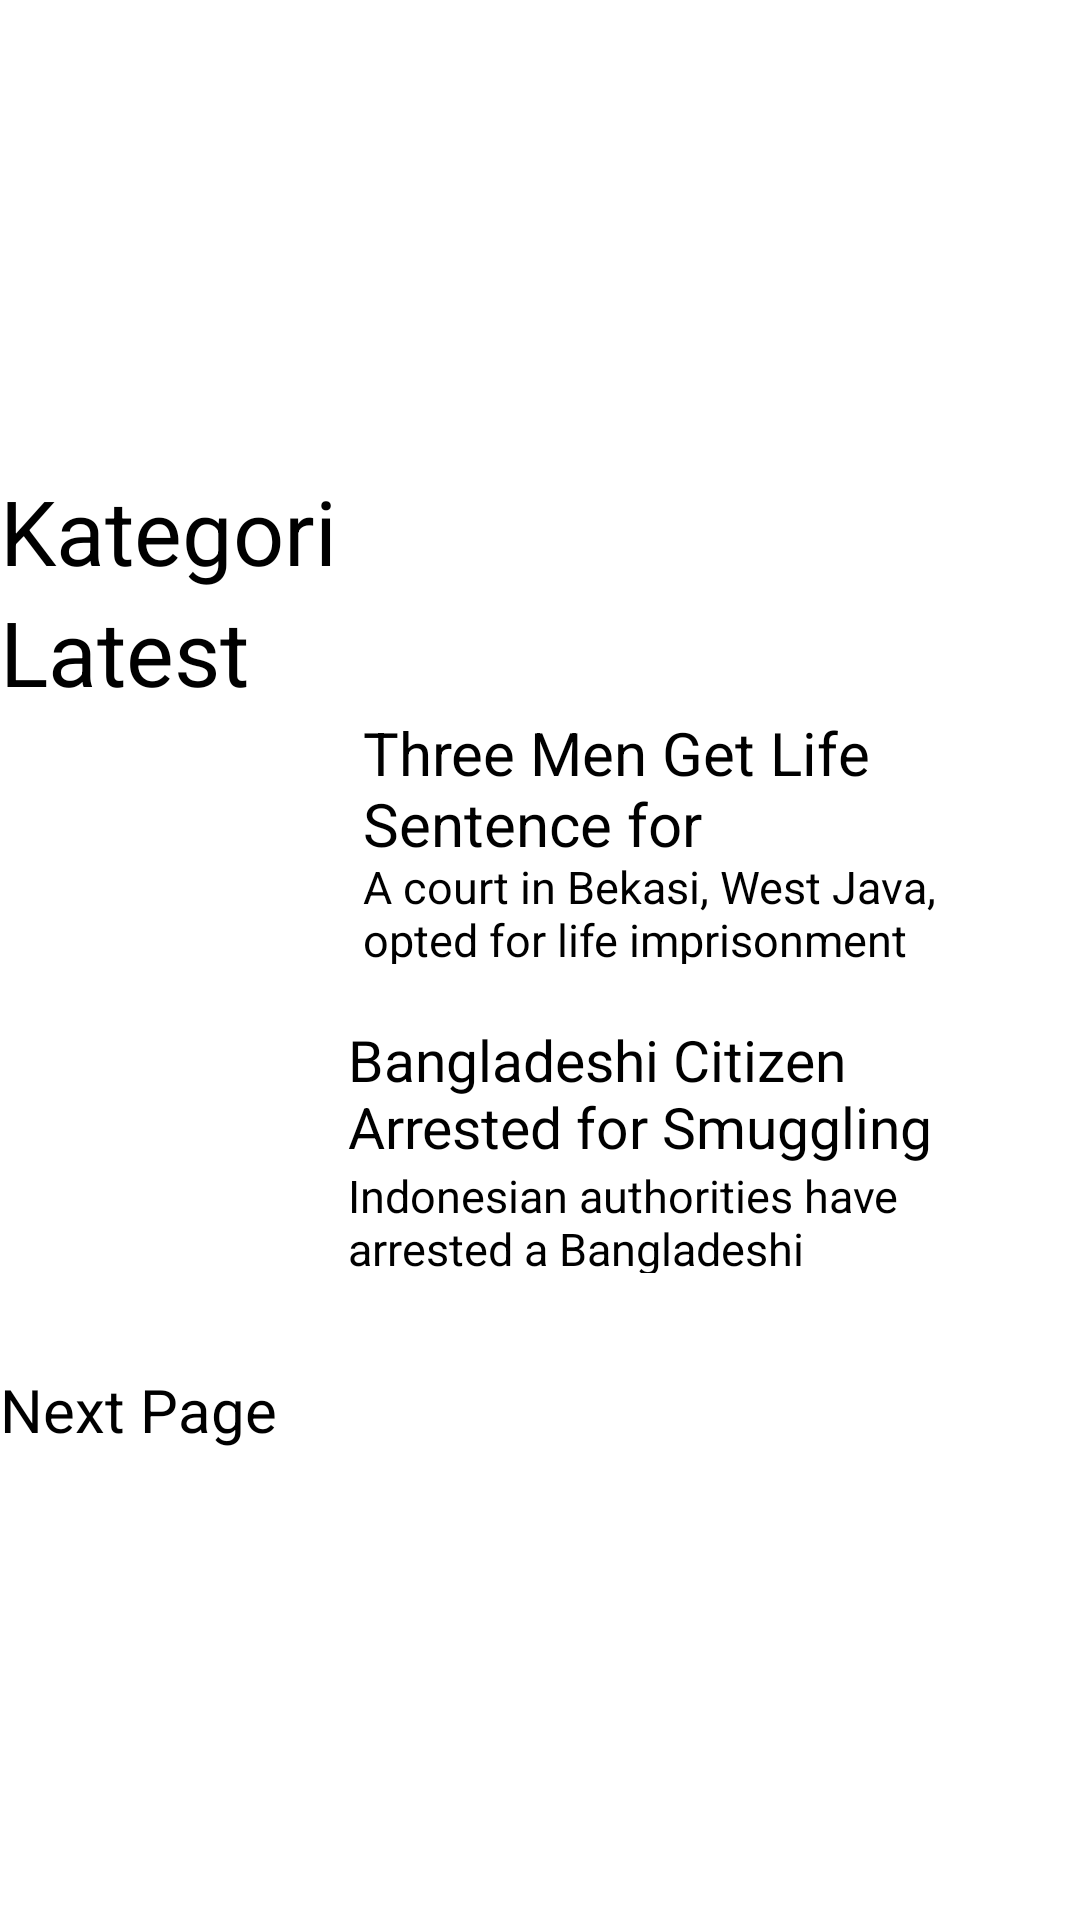

The Android layout XML behind this screen, and the referenced resources:
<!-- AndroidManifest.xml: application theme Theme.PortalBerita -->
<!-- res/layout/kategori_crime.xml -->
<?xml version="1.0" encoding="utf-8"?>
<androidx.constraintlayout.widget.ConstraintLayout xmlns:android="http://schemas.android.com/apk/res/android"
    xmlns:app="http://schemas.android.com/apk/res-auto"
    xmlns:tools="http://schemas.android.com/tools"
    android:layout_width="match_parent"
    android:layout_height="match_parent">
    <LinearLayout
        app:layout_constraintTop_toTopOf="parent"
        app:layout_constraintBottom_toBottomOf="parent"
        android:layout_width="match_parent"
        android:layout_height="wrap_content"
        android:orientation="vertical" >
        <TextView
            android:id="@+id/textView"
            android:layout_width="wrap_content"
            android:layout_height="wrap_content"
            android:textSize="30dp"
            android:text="Kategori"
            tools:ignore="MissingConstraints" />
        <LinearLayout
            app:layout_constraintTop_toTopOf="parent"
            app:layout_constraintBottom_toBottomOf="parent"
            android:layout_width="match_parent"
            android:layout_height="wrap_content"
            android:orientation="vertical" >
            <TextView
                android:id="@+id/textView2"
                android:layout_width="wrap_content"
                android:layout_height="wrap_content"
                android:text="Latest"
                android:textSize="30dp"
                tools:ignore="MissingConstraints" />
            <LinearLayout
                app:layout_constraintTop_toTopOf="parent"
                app:layout_constraintBottom_toBottomOf="parent"
                android:layout_width="match_parent"
                android:layout_height="wrap_content"
                android:orientation="horizontal" >

                <ImageView
                    android:id="@+id/imageView5"
                    android:layout_width="121dp"
                    android:layout_height="103dp"
                    app:srcCompat="@drawable/crime1"
                    tools:ignore="MissingConstraints" />
                <LinearLayout
                    app:layout_constraintTop_toTopOf="parent"
                    app:layout_constraintBottom_toBottomOf="parent"
                    android:layout_width="match_parent"
                    android:layout_height="wrap_content"
                    android:orientation="vertical" >
                    <TextView
                        android:id="@+id/textView3"
                        android:layout_width="208dp"
                        android:layout_height="48dp"
                        android:text="Three Men Get Life Sentence for Murdering Victims with Poisoned Coffee"
                        android:textSize="20dp"
                        tools:ignore="MissingConstraints"
                        tools:layout_editor_absoluteX="156dp"
                        tools:layout_editor_absoluteY="364dp" />

                    <TextView
                        android:id="@+id/textView4"
                        android:layout_width="204dp"
                        android:layout_height="36dp"
                        android:text="A court in Bekasi, West Java, opted for life imprisonment rather than the death penalty for three convicted murderers who poisoned at least three people with tainted coffee."
                        android:textSize="15dp"
                        tools:ignore="MissingConstraints"
                        />
                </LinearLayout>
            </LinearLayout>
            <LinearLayout
                app:layout_constraintTop_toTopOf="parent"
                app:layout_constraintBottom_toBottomOf="parent"
                android:layout_width="match_parent"
                android:layout_height="wrap_content"
                android:orientation="horizontal" >
                <ImageView
                    android:id="@+id/imageView7"
                    android:layout_width="116dp"
                    android:layout_height="116dp"
                    app:srcCompat="@drawable/crime2"
                    tools:layout_editor_absoluteX="16dp"
                    tools:layout_editor_absoluteY="497dp"
                    tools:ignore="MissingConstraints" />
                <LinearLayout
                    app:layout_constraintTop_toTopOf="parent"
                    app:layout_constraintBottom_toBottomOf="parent"
                    android:layout_width="match_parent"
                    android:layout_height="wrap_content"
                    android:orientation="vertical" >
                    <TextView
                        android:id="@+id/textView5"
                        android:layout_width="208dp"
                        android:layout_height="48dp"
                        android:text="Bangladeshi Citizen Arrested for Smuggling Rohingya Refugees into Aceh"
                        android:textSize="19dp"
                        tools:ignore="MissingConstraints"
                        tools:layout_editor_absoluteX="153dp"
                        tools:layout_editor_absoluteY="497dp" />

                    <TextView
                        android:id="@+id/textView6"
                        android:layout_width="204dp"
                        android:layout_height="36dp"
                        android:text="Indonesian authorities have arrested a Bangladeshi national on charges of smuggling 149 Rohingya refugees"
                        android:textSize="15dp"
                        tools:ignore="MissingConstraints"
                        tools:layout_editor_absoluteX="153dp"
                        tools:layout_editor_absoluteY="577dp" />
                </LinearLayout>
            </LinearLayout>

            <TextView
                android:id="@+id/textView7"
                android:layout_width="wrap_content"
                android:layout_height="wrap_content"
                android:text="Next Page"
                android:textSize="20dp"
                tools:layout_editor_absoluteX="23dp"
                tools:layout_editor_absoluteY="673dp"
                tools:ignore="MissingConstraints" />
        </LinearLayout>
    </LinearLayout>
</androidx.constraintlayout.widget.ConstraintLayout>
<!-- resources referenced by this layout -->
<resources>
  <!-- drawable crime1: webp bitmap (drawable, 32794 bytes) -->
  <!-- drawable crime2: webp bitmap (drawable, 52748 bytes) -->
</resources>
